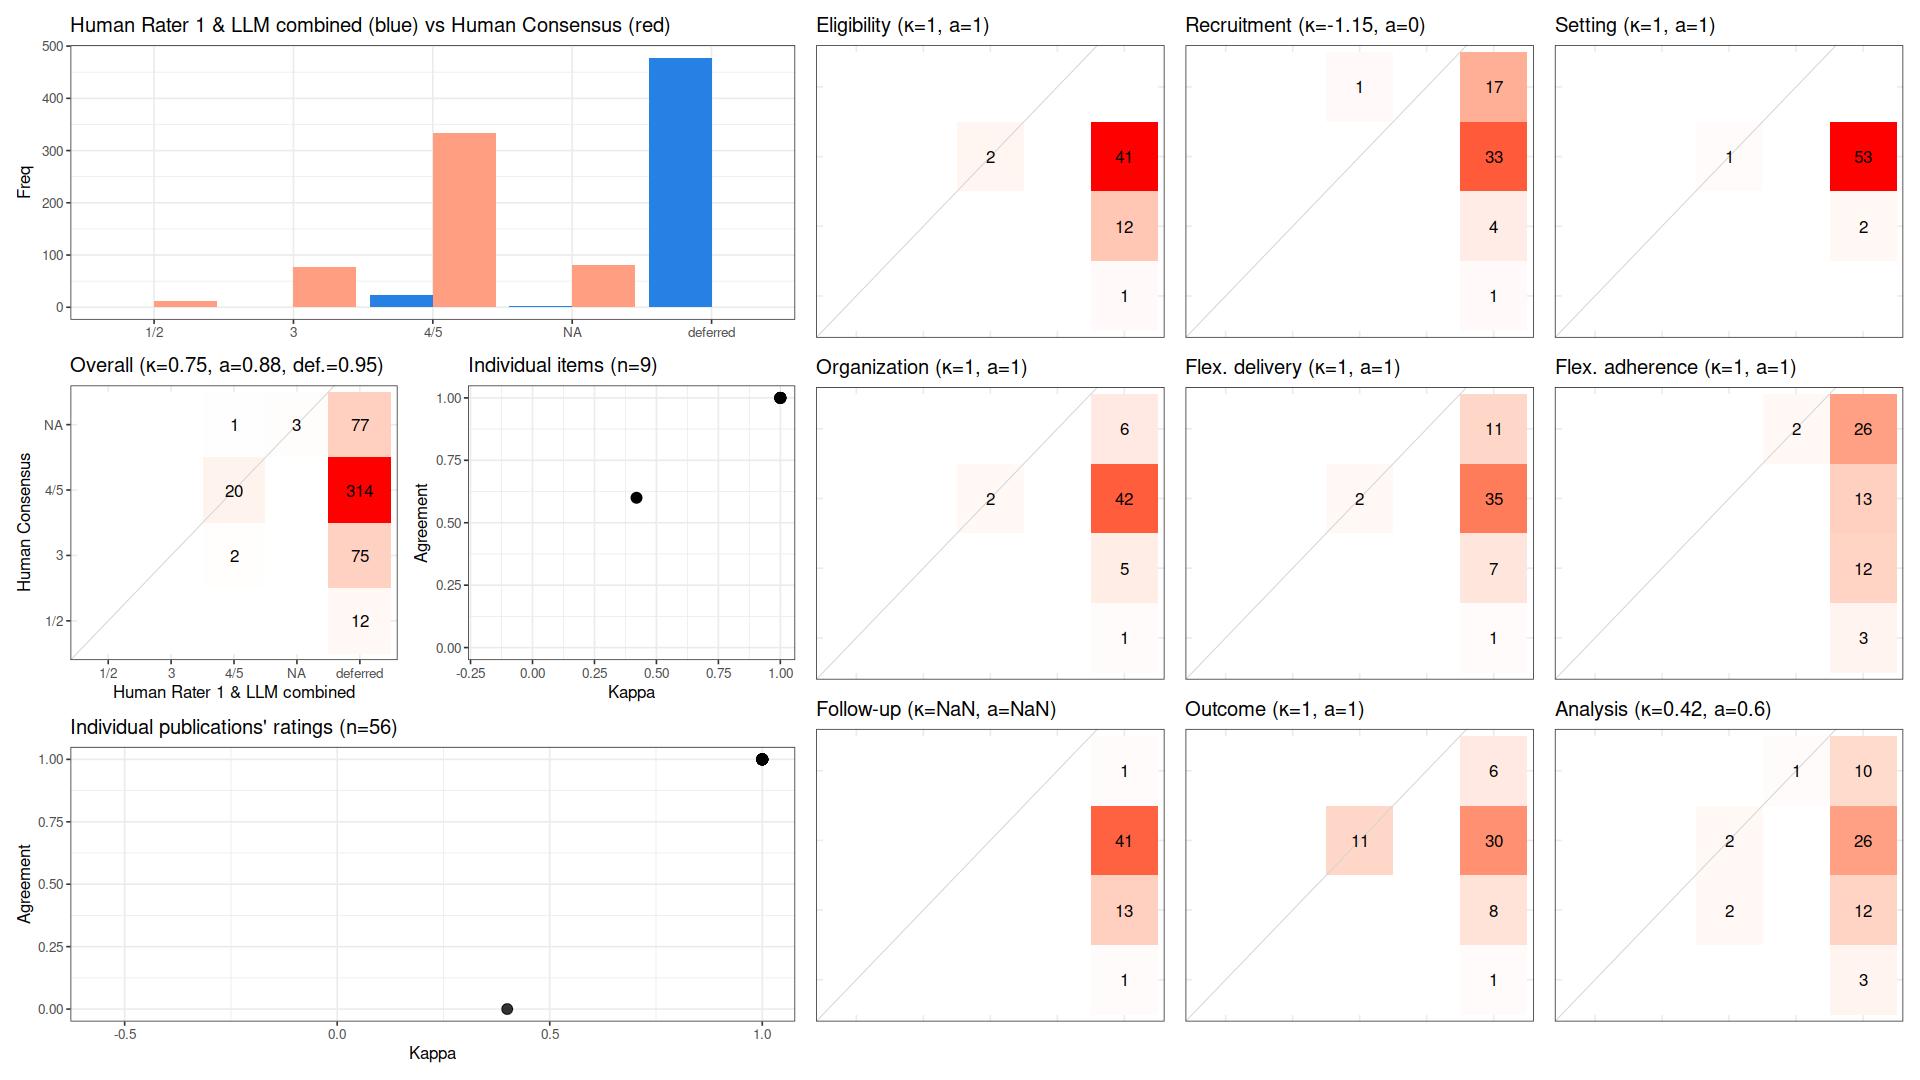

The table this chart was drawn from, first rows:
, cohen_kappa_w, cohen_kappa_w_ci_low, cohen_kappa_w_ci_high, agreement, agreement_ci_low, agreement_ci_high, deferring_fraction, deferring_fraction_ci_low, deferring_fraction_ci_high
combined, 0.7483, 0.4569, 1, 0.8846, 0.75, 1, 0.9484, 0.9286, 0.9683
Eligibility, 1, NA, NA, 1, NA, NA, 0.9643, NA, NA
Recruitment, -1.154, NA, NA, 0, NA, NA, 0.9821, NA, NA
Setting, 1, NA, NA, 1, NA, NA, 0.9821, NA, NA
Organization, 1, NA, NA, 1, NA, NA, 0.9643, NA, NA
Flex. delivery, 1, NA, NA, 1, NA, NA, 0.9643, NA, NA
Flex. adherence, 1, NA, NA, 1, NA, NA, 0.9643, NA, NA
Follow-up, NA, NA, NA, NA, NA, NA, 1, NA, NA
Outcome, 1, NA, NA, 1, NA, NA, 0.8036, NA, NA
Analysis, 0.4197, NA, NA, 0.6, NA, NA, 0.9107, NA, NA
